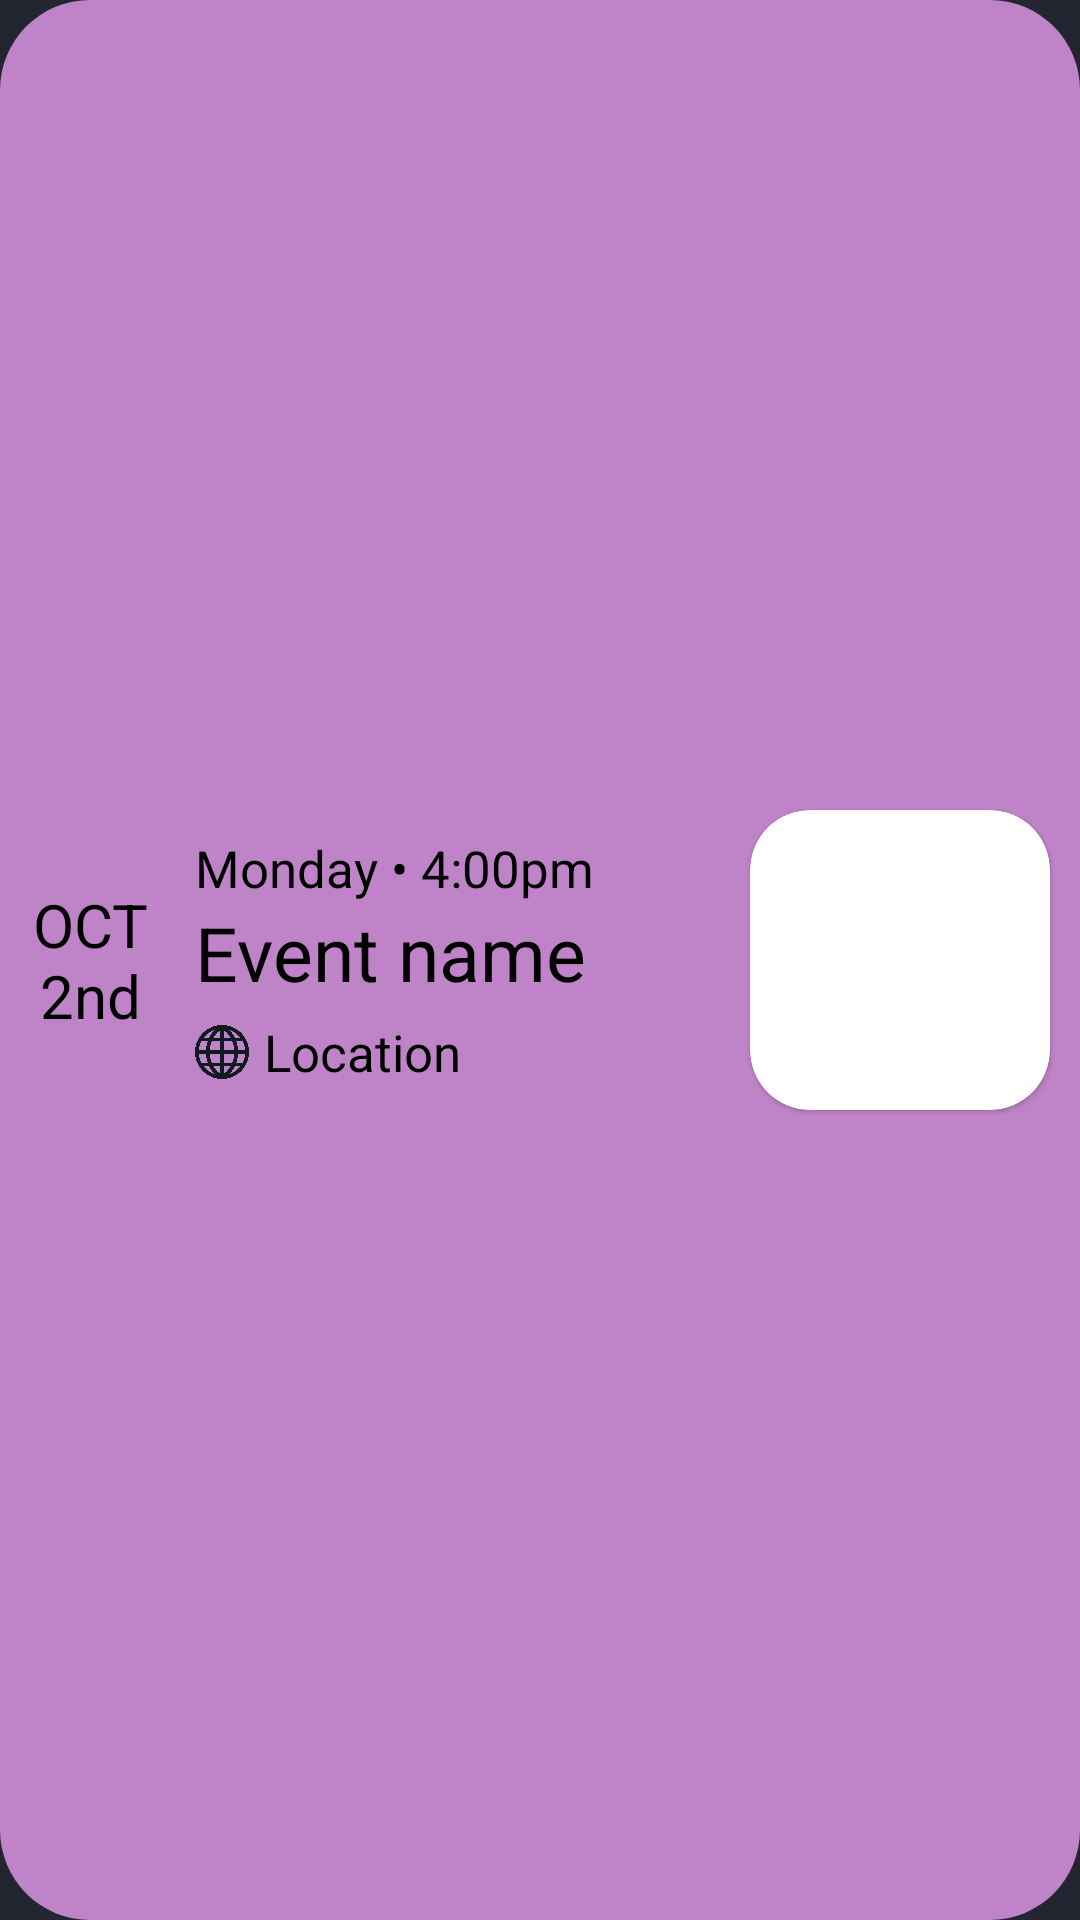

Reconstruct the res/layout file that produces this screen, plus the resources it refers to.
<!-- AndroidManifest.xml: application theme Theme.CelerySticks -->
<!-- res/layout/event_list_content.xml -->
<?xml version="1.0" encoding="utf-8"?>
<androidx.constraintlayout.widget.ConstraintLayout
    xmlns:android="http://schemas.android.com/apk/res/android"
    xmlns:app="http://schemas.android.com/apk/res-auto"
    xmlns:tools="http://schemas.android.com/tools"
    android:layout_width="match_parent"
    android:layout_height="150dp"
    android:background="@drawable/rounded_rectangle_filled"
    android:backgroundTint="@color/list_purple">

    <TextView
        android:id="@+id/event_date_text"
        android:layout_width="60dp"
        android:layout_height="wrap_content"
        android:padding="5dp"
        android:text="OCT 2nd"
        android:textAlignment="center"
        android:textColor="@color/black"
        android:textSize="20sp"
        app:layout_constraintBottom_toBottomOf="parent"
        app:layout_constraintStart_toStartOf="parent"
        app:layout_constraintTop_toTopOf="parent">
    </TextView>

    <LinearLayout
        android:id="@+id/linearLayout"
        android:layout_width="wrap_content"
        android:layout_height="wrap_content"
        android:orientation="vertical"
        app:layout_constraintBottom_toBottomOf="parent"
        app:layout_constraintStart_toEndOf="@+id/event_date_text"
        app:layout_constraintTop_toTopOf="parent">


        <TextView
            android:id="@+id/event_time"
            android:layout_width="220dp"
            android:layout_height="wrap_content"
            android:paddingLeft="5dp"
            android:singleLine="true"
            android:text="Monday • 4:00pm"
            android:textColor="@color/black"
            android:textSize="17sp">
        </TextView>

        <TextView
            android:id="@+id/event_name"
            android:layout_width="220dp"
            android:layout_height="wrap_content"
            android:paddingLeft="5dp"
            android:singleLine="true"
            android:text="Event name"
            android:textColor="@color/black"
            android:textSize="25sp">
        </TextView>

        <LinearLayout
            android:layout_width="match_parent"
            android:layout_height="wrap_content"
            android:orientation="horizontal"
            android:layout_marginTop="5dp"
            android:paddingLeft="5dp">

            <ImageView
                android:layout_width="18dp"
                android:layout_height="18dp"
                android:layout_gravity="center_vertical"
                android:src="@drawable/location_icon" />

            <TextView
                android:id="@+id/event_location_text"
                android:layout_width="150dp"
                android:layout_height="wrap_content"
                android:paddingLeft="5dp"
                android:singleLine="true"
                android:text="Location"
                android:textColor="@color/black"
                android:textSize="17sp">
            </TextView>
        </LinearLayout>

    </LinearLayout>


    <com.google.android.material.card.MaterialCardView
        android:id="@+id/image_rounder"
        android:layout_width="100dp"
        android:layout_height="100dp"
        android:layout_marginRight="10dp"
        app:layout_constraintBottom_toBottomOf="parent"
        app:layout_constraintEnd_toEndOf="parent"
        app:layout_constraintTop_toTopOf="parent"
        app:cardCornerRadius="20dp">

        <ImageView
            android:id="@+id/event_image"
            android:layout_width="match_parent"
            android:layout_height="match_parent"
            android:scaleType="centerCrop"
            android:src="@drawable/place_holder_image_event"/>
    </com.google.android.material.card.MaterialCardView>

</androidx.constraintlayout.widget.ConstraintLayout>
<!-- resources referenced by this layout -->
<resources>
  <color name="black">#FF000000</color>
  <color name="list_purple">#bf83c7</color>
  <!-- drawable location_icon: png bitmap (drawable, 97894 bytes) -->
  <!-- drawable rounded_rectangle_filled (drawable) -->
  <?xml version="1.0" encoding="utf-8"?>
  <shape xmlns:android="http://schemas.android.com/apk/res/android">
      <solid android:color="@color/projectGreen" />
      <corners android:radius="30dp" />
  </shape>
  <style name="Theme.CelerySticks" parent="Theme.MaterialComponents.DayNight.DarkActionBar">
          
          <item name="colorPrimary">@color/secondary</item>
          <item name="colorPrimaryVariant">@color/secondary</item>
          <item name="colorOnPrimary">@color/white</item>
          
          <item name="colorSecondary">@color/secondary</item>
          <item name="colorSecondaryVariant">@color/secondary</item>
          <item name="colorOnSecondary">@color/white</item>
          
          <item name="android:statusBarColor">?attr/colorPrimaryVariant</item>
          
          <item name="android:colorBackground">@color/primary</item>
          <item name="android:textColor">@color/white</item>
      </style>
  <color name="projectGreen">#B6F36A</color>
  <color name="secondary">#333645</color>
  <color name="white">#FFFFFFFF</color>
  <color name="primary">#232531</color>
</resources>
